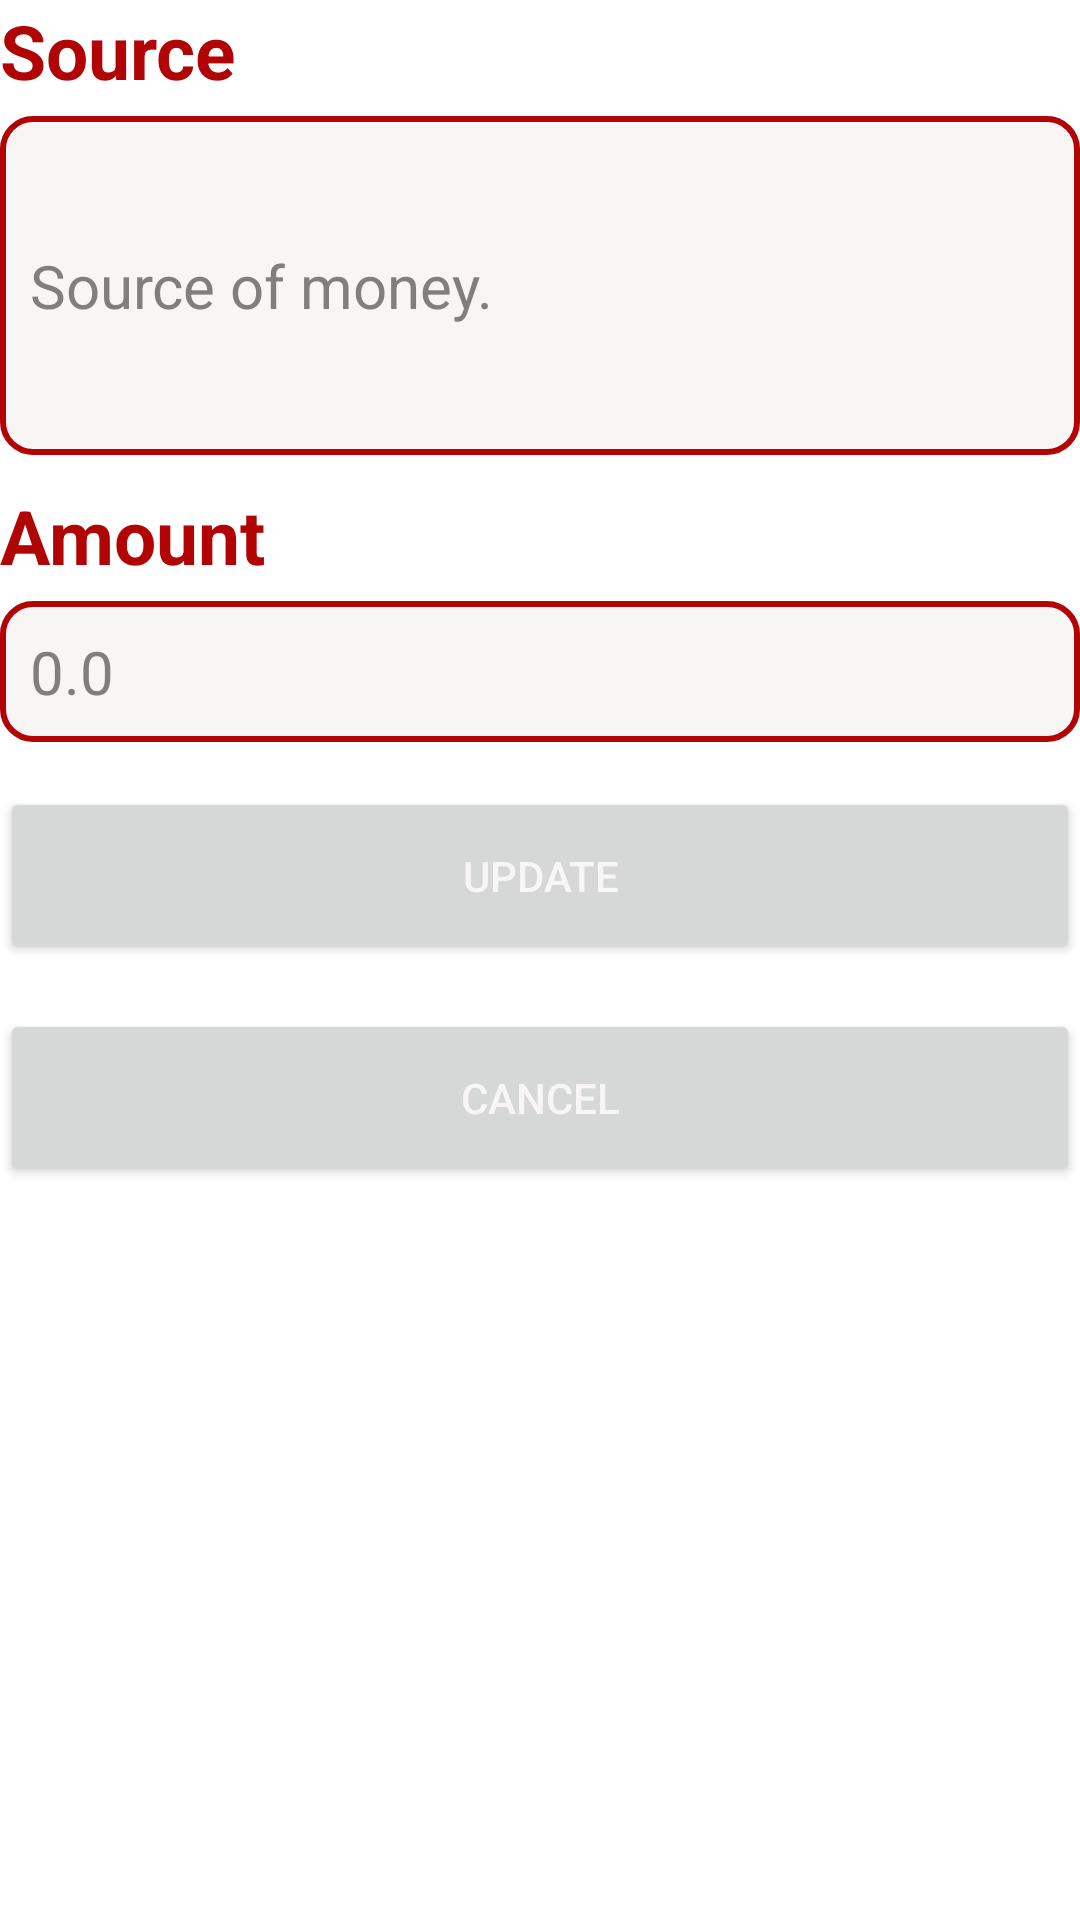

The Android layout XML behind this screen, and the referenced resources:
<!-- AndroidManifest.xml: application theme Theme.MYAPP -->
<!-- res/layout/dialog_edit.xml -->
<?xml version="1.0" encoding="utf-8"?>
<LinearLayout xmlns:android="http://schemas.android.com/apk/res/android"
android:layout_width="300dp"
android:layout_height="500dp"
android:layout_margin="16dp"
android:orientation="vertical">

<TextView
    android:id="@+id/task_title_text_view"
    android:layout_width="match_parent"
    android:layout_height="wrap_content"
    android:textStyle="bold"
    android:textColor="@color/red"
    android:textSize="25dp"
    android:text="Source" />

<EditText
    android:id="@+id/edit_description"
    android:layout_width="match_parent"
    android:layout_height="113dp"
    android:layout_marginTop="5dp"
    android:inputType="textMultiLine"
    android:textSize="20dp"
    android:textColorHint="#837E7E"
    android:textColor="@color/black"
    android:background="@drawable/box_text"
    android:hint="Source of money."
    android:paddingStart="10dp" />

<TextView
    android:id="@+id/task_description_text_view"
    android:layout_width="match_parent"
    android:layout_height="wrap_content"
    android:paddingTop="10dp"
    android:textStyle="bold"
    android:textColor="@color/red"
    android:singleLine="true"

    android:textSize="25dp"
    android:text="Amount" />

<EditText
    android:id="@+id/edit_amount"
    android:layout_width="match_parent"
    android:layout_height="wrap_content"
    android:layout_marginTop="5dp"
    android:background="@drawable/box_text"

    android:gravity="top|left"
    android:hint="0.0"
    android:inputType="number"
    android:textColorHint="#837E7E"
    android:textColor="@color/black"
    android:lines="6"
    android:overScrollMode="always"

    android:padding="10dp"
    android:scrollbarStyle="insideInset"
    android:scrollbars="vertical"
    android:scrollHorizontally="false"
    android:textAlignment="gravity"
    android:textAppearance="?android:attr/textAppearanceMedium"
    android:textSize="20dp" />

<Button
    android:id="@+id/button_save"
    android:layout_width="match_parent"
    android:layout_height="59dp"
    android:textColor="@color/white"
    android:layout_marginTop="15dp"
    android:text="Update" />

    <Button
        android:id="@+id/button_cancel"
        android:layout_width="match_parent"
        android:layout_height="59dp"
        android:textColor="@color/white"
        android:layout_marginTop="15dp"
        android:text="cancel" />

</LinearLayout>
<!-- resources referenced by this layout -->
<resources>
  <color name="black">#090909</color>
  <color name="red">#B10404</color>
  <color name="white">#F8F5F5</color>
  <!-- drawable box_text (drawable) -->
  <?xml version="1.0" encoding="utf-8"?>
  <shape xmlns:android="http://schemas.android.com/apk/res/android"
      android:shape="rectangle">
      <solid
          android:color="@color/white"/>
      <corners
          android:radius="10dp"/>
      <stroke
          android:color="@color/red"
          android:width="2dp"/>
  </shape>
  <style name="Theme.MYAPP" parent="Theme.MaterialComponents.DayNight.NoActionBar">
          
          <item name="colorPrimary">@color/red</item>
          <item name="colorPrimaryVariant">@color/red</item>
          <item name="colorOnPrimary">@color/white</item>
          
          <item name="colorSecondary">@color/teal_200</item>
          <item name="colorSecondaryVariant">@color/teal_700</item>
          <item name="colorOnSecondary">@color/white</item>
          
          <item name="android:statusBarColor">?attr/colorPrimaryVariant</item>
          
      </style>
  <color name="teal_200">#FF03DAC5</color>
  <color name="teal_700">#FF018786</color>
</resources>
